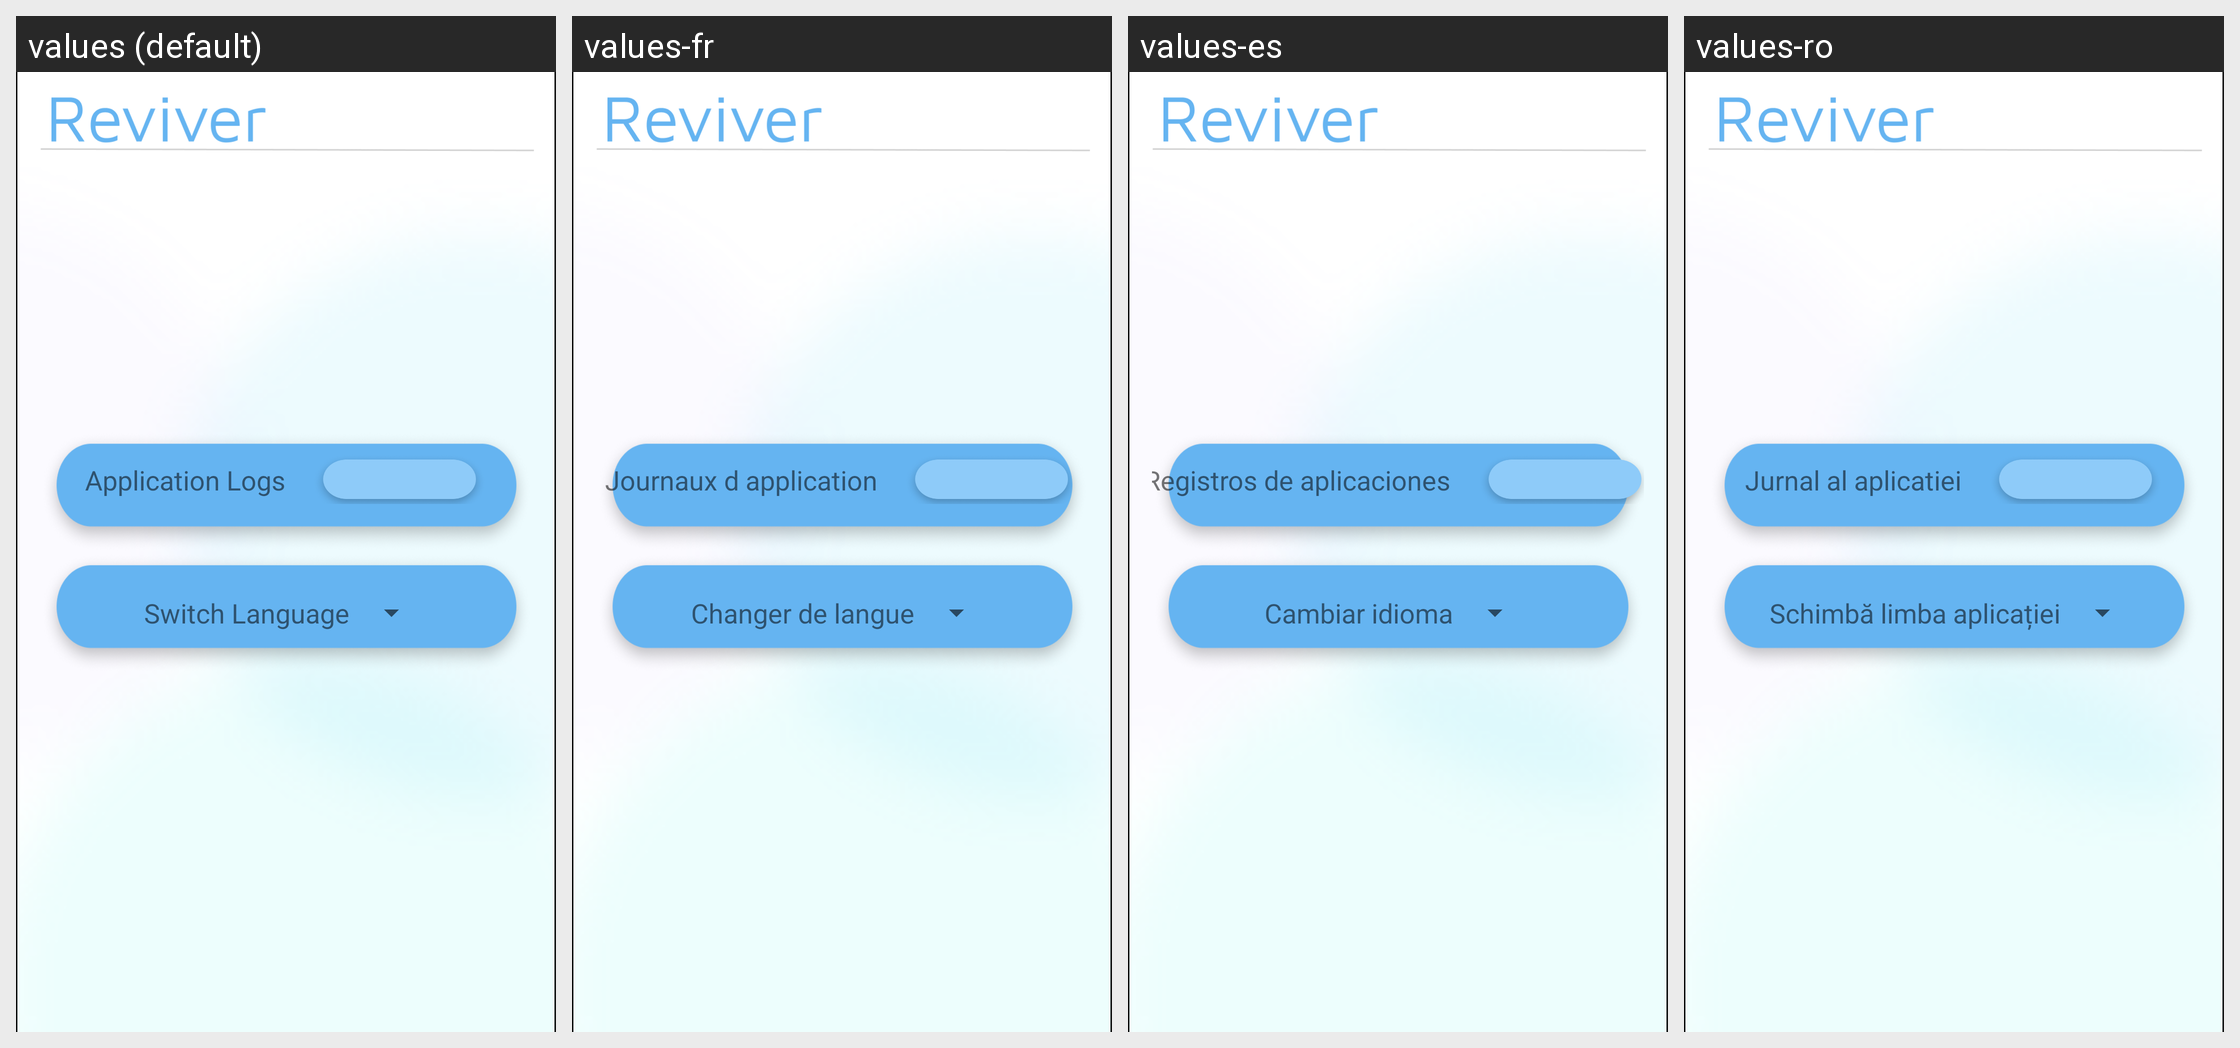

For this localized Android screen grid, give each drawn string resource with its value in every locale shown.
Android screen res/layout/fragment_settings.xml rendered under 4 locales, left to right: values (default), values-fr, values-es, values-ro. Device: Nexus 5 (rendered at 1080×1920; each locale shown at half size, 540×960, under a caption strip naming it); theme Theme.AppCompat.Light.NoActionBar.
Other locales in the repository, not shown: values-de.
Strings drawn on this screen, with the default value and each locale's value (text and hints the layout hard-codes, and strings that could not be matched under every locale, appear in the picture but are not listed):

application_logs
  values: Application Logs
  values-fr: Journaux d application
  values-es: Registros de aplicaciones
  values-ro: Jurnal al aplicatiei

switch_language
  values: Switch Language
  values-fr: Changer de langue
  values-es: Cambiar idioma
  values-ro: Schimbă limba aplicației
